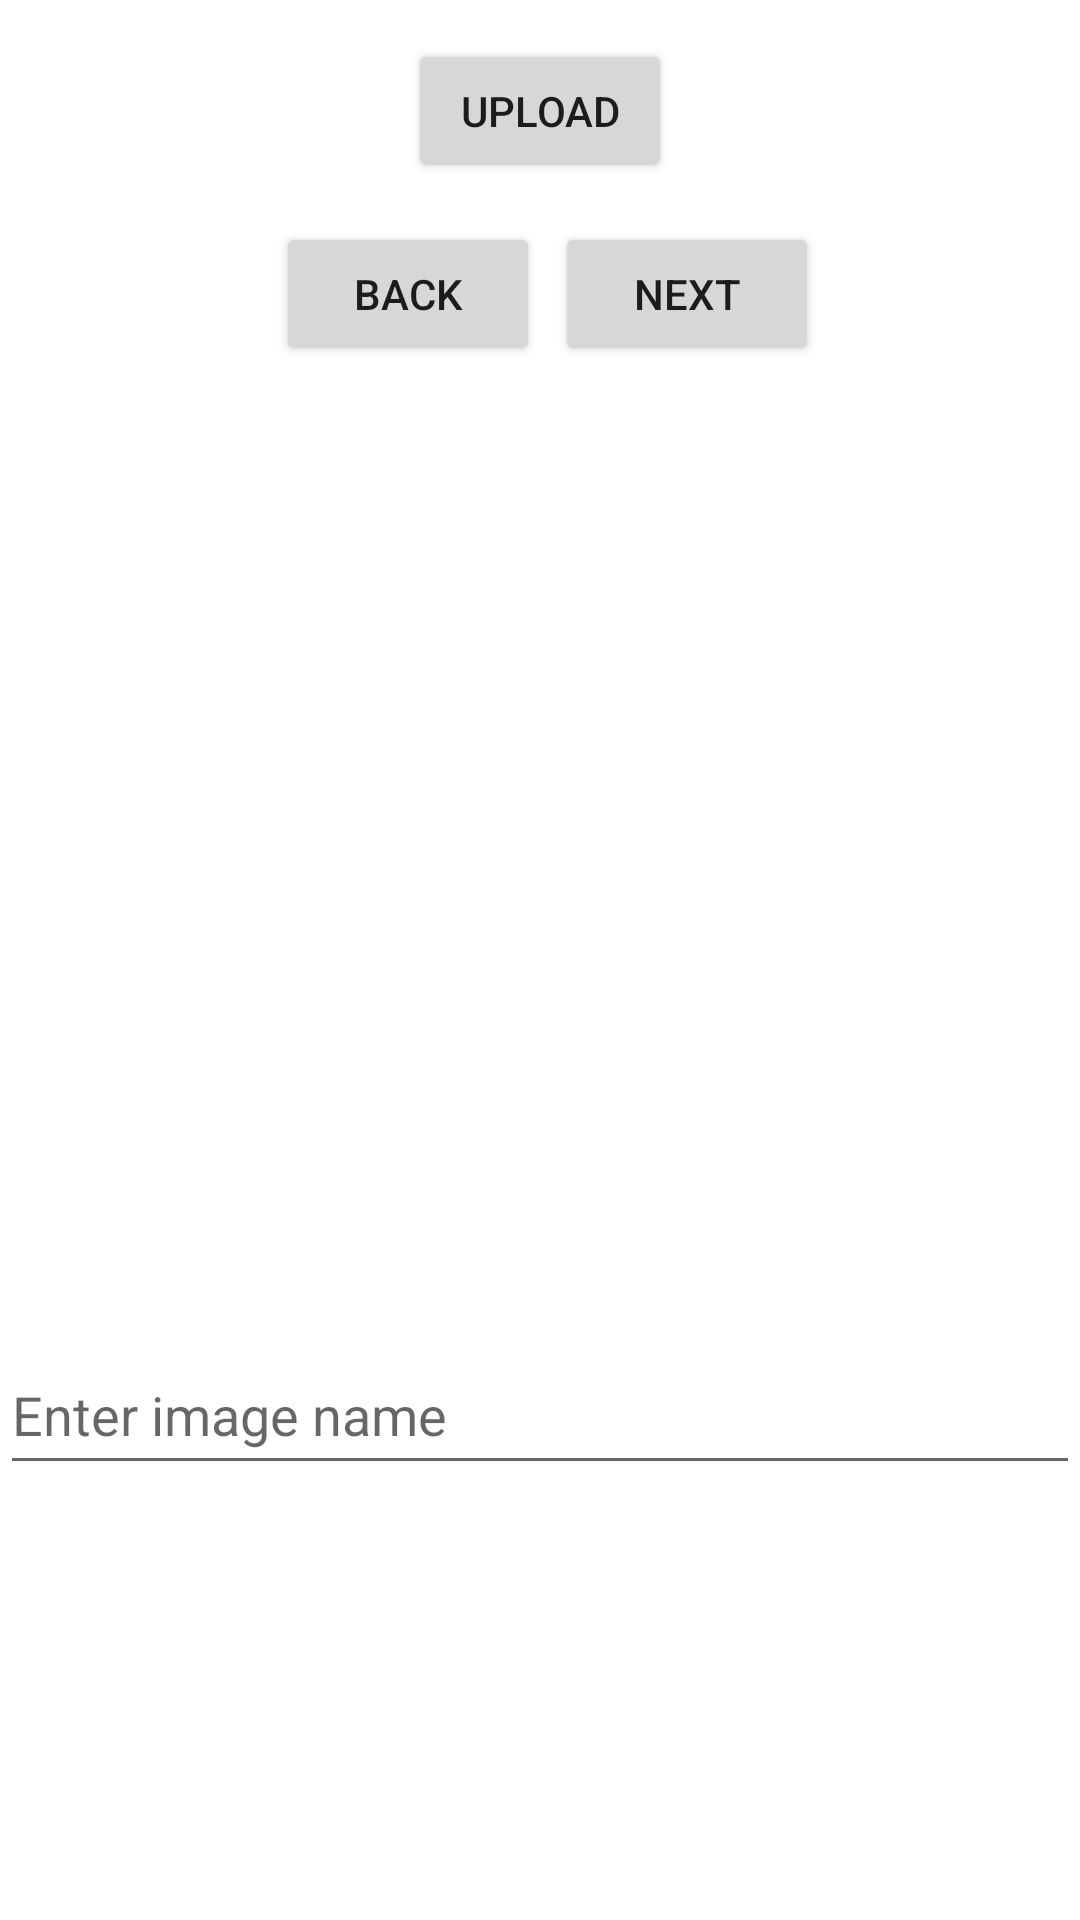

Write the Android layout XML for this screen, with the resource values it uses.
<!-- AndroidManifest.xml: application theme Theme.FirebaseExample -->
<!-- res/layout/activity_upload.xml -->
<?xml version="1.0" encoding="utf-8"?>
<RelativeLayout xmlns:android="http://schemas.android.com/apk/res/android"
    android:id="@+id/parent_layout"
    android:layout_width="match_parent"
    android:layout_height="match_parent"
    android:orientation="vertical">

    <Button
        android:id="@+id/btnUploadImage"
        android:layout_width="wrap_content"
        android:layout_height="wrap_content"
        android:layout_alignParentTop="true"
        android:layout_centerHorizontal="true"
        android:layout_marginTop="13dp"
        android:text="Upload" />

    <RelativeLayout
        android:id="@+id/child_layout"
        android:layout_width="wrap_content"
        android:layout_height="wrap_content"
        android:layout_below="@+id/btnUploadImage"
        android:layout_centerHorizontal="true">

        <Button
            android:id="@+id/btnBackImage"
            android:layout_width="wrap_content"
            android:layout_height="wrap_content"
            android:layout_marginLeft="5dp"
            android:layout_marginTop="13dp"
            android:text="Back" />

        <Button
            android:id="@+id/btnNextImage"
            android:layout_width="wrap_content"
            android:layout_height="wrap_content"
            android:layout_marginLeft="5dp"
            android:layout_marginTop="13dp"
            android:layout_toRightOf="@+id/btnBackImage"
            android:text="Next" />


    </RelativeLayout>


    <ImageView
        android:id="@+id/uploadImage"
        android:layout_width="250dp"
        android:layout_height="250dp"
        android:layout_centerHorizontal="true"
        android:layout_centerVertical="true" />

    <ProgressBar
        android:id="@+id/progressBar"
        style="?android:attr/progressBarStyle"
        android:layout_width="wrap_content"
        android:layout_height="wrap_content"
        android:layout_alignParentStart="true"
        android:layout_alignParentEnd="true"
        android:layout_alignParentBottom="true"
        android:layout_marginStart="-3dp"
        android:layout_marginTop="515dp"
        android:layout_marginEnd="3dp"
        android:layout_marginBottom="46dp"
        android:visibility="gone" />

    <EditText
        android:id="@+id/imageName"
        android:layout_width="match_parent"
        android:layout_height="50dp"
        android:layout_below="@+id/uploadImage"
        android:hint="Enter image name" />


</RelativeLayout>
<!-- resources referenced by this layout -->
<resources>
  <style name="Theme.FirebaseExample" parent="Theme.MaterialComponents.DayNight.DarkActionBar">
          
          <item name="colorPrimary">@color/purple_500</item>
          <item name="colorPrimaryVariant">@color/purple_700</item>
          <item name="colorOnPrimary">@color/white</item>
          
          <item name="colorSecondary">@color/teal_200</item>
          <item name="colorSecondaryVariant">@color/teal_700</item>
          <item name="colorOnSecondary">@color/black</item>
          
          <item name="android:statusBarColor" tools:targetApi="l">?attr/colorPrimaryVariant</item>
          
      </style>
  <!-- not gathered from this repository: default colours our renderer supplied (Android Studio template values) -->
  <color name="purple_500">#FF6200EE</color>
  <color name="purple_700">#FF3700B3</color>
  <color name="teal_200">#FF03DAC5</color>
  <color name="teal_700">#FF018786</color>
  <color name="black">#FF000000</color>
  <color name="white">#FFFFFFFF</color>
</resources>
